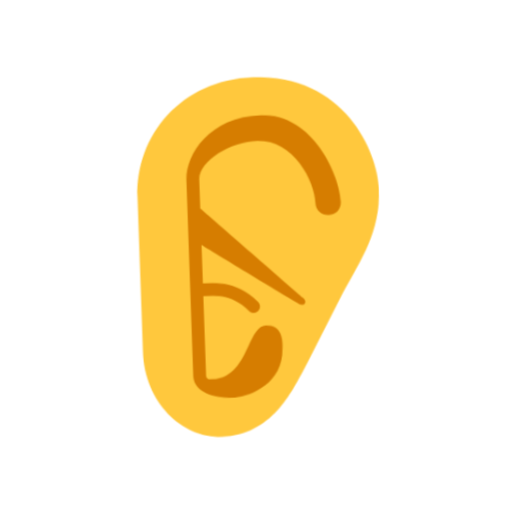
t = 0.00 s
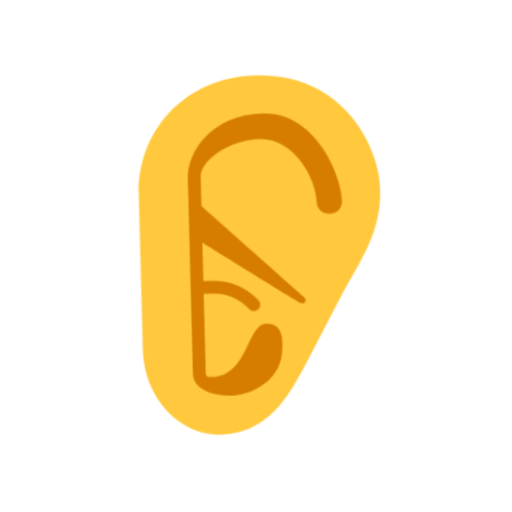
t = 0.40 s
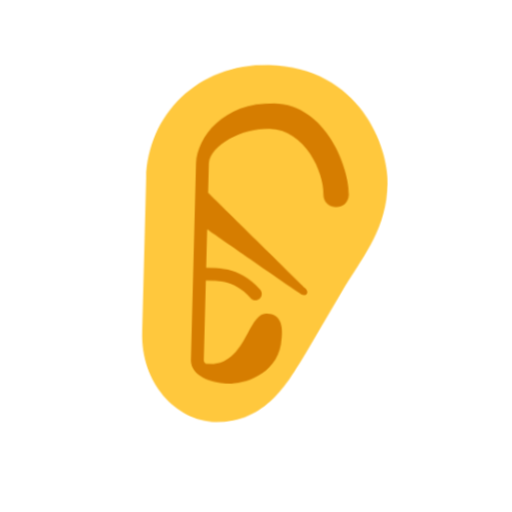
t = 1.20 s
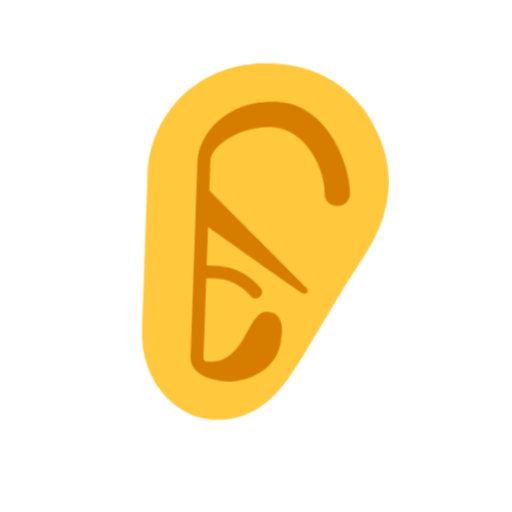
t = 1.60 s
t = 2.00 s: frame unchanged from t = 1.20 s, image omitted
t = 2.80 s: frame unchanged from t = 0.40 s, image omitted

The animated SVG that drew these frames (rendered in a browser with its animation timeline set to each time). Animation: 1 CSS @keyframes rule; one cycle of 3.20 s, repeats indefinitely.

<svg xmlns="http://www.w3.org/2000/svg" viewBox="0 0 320 320" role="img"><title>hear</title><style>@media(prefers-reduced-motion:no-preference){.art{transform-origin:160px 210px;animation:float 3.2s ease-in-out infinite}@keyframes float{0%,100%{transform:translateY(0) rotate(-2deg)}50%{transform:translateY(-9px) rotate(2deg)}}}</style><g class="art"><svg viewBox="0 0 32 32" fill="none" xmlns="http://www.w3.org/2000/svg" x="32" y="32" width="256" height="256">
<path d="M7.125 23.1562V11.0938C7.125 6.25 10.875 2.03125 16.4688 2.03125C23.6094 2.03125 26 8.1875 26 11.0938C26 14.4219 24.4358 16.5279 22.9062 19.1094L20.2197 23.9629C20.0102 24.3469 19.8019 24.7245 19.5938 25.0938C18.6719 26.625 16.9844 30.0312 13.0625 30.0312C9.9375 30.0312 7.125 27.1406 7.125 23.1562Z" fill="#FFC83D"/>
<path d="M10.9922 9.84375C10.9922 9.83077 10.9927 9.81791 10.9937 9.80518C11.0531 7.89723 12.9261 5.03125 16.9844 5.03125C21.1094 5.03125 22.9844 10.0625 22.9844 12C22.9844 13.3438 21 13.3281 21 12C21 10.3125 19.4531 7.01562 16.6562 7.01562C14.5173 7.01562 12.0981 8.37514 11.9919 9.82689L11.9922 9.84375L11.9922 12.1347C13.2281 13.2899 19.4856 19.1388 19.7812 19.4062C20.1094 19.7031 19.8906 20.0469 19.5625 19.9062C19.2673 19.7798 13.207 15.7845 11.9922 14.983L11.9922 17.9956C12.0055 17.9952 12.0189 17.9948 12.0326 17.9945C12.4554 17.9828 13.0468 17.9665 13.6753 18.0963C14.4898 18.2645 15.3836 18.6725 16.2541 19.5942C16.4437 19.7949 16.4347 20.1114 16.2339 20.301C16.0332 20.4906 15.7167 20.4816 15.5271 20.2808C14.8039 19.515 14.0962 19.2043 13.4731 19.0756C12.9705 18.9718 12.5308 18.9831 12.1156 18.9937C12.0743 18.9948 12.0331 18.9958 11.9922 18.9968L11.9922 25.2031C11.9922 25.2796 12.0107 25.3293 12.041 25.3712C12.0639 25.4028 12.1035 25.4434 12.1722 25.4873C14.0148 25.6687 14.7653 24.2089 15.3895 22.995C15.8153 22.1668 16.1822 21.4531 16.7969 21.4531C17.9844 21.4531 18.1806 22.4544 17.9844 23.8281C17.6406 26.2344 15.125 27 13.9688 27C12.9005 27 11.2654 26.6432 11.0227 25.4922C11.0021 25.3977 10.9922 25.301 10.9922 25.2031V9.84375Z" fill="#D67D00"/>
</svg>
</g></svg>
